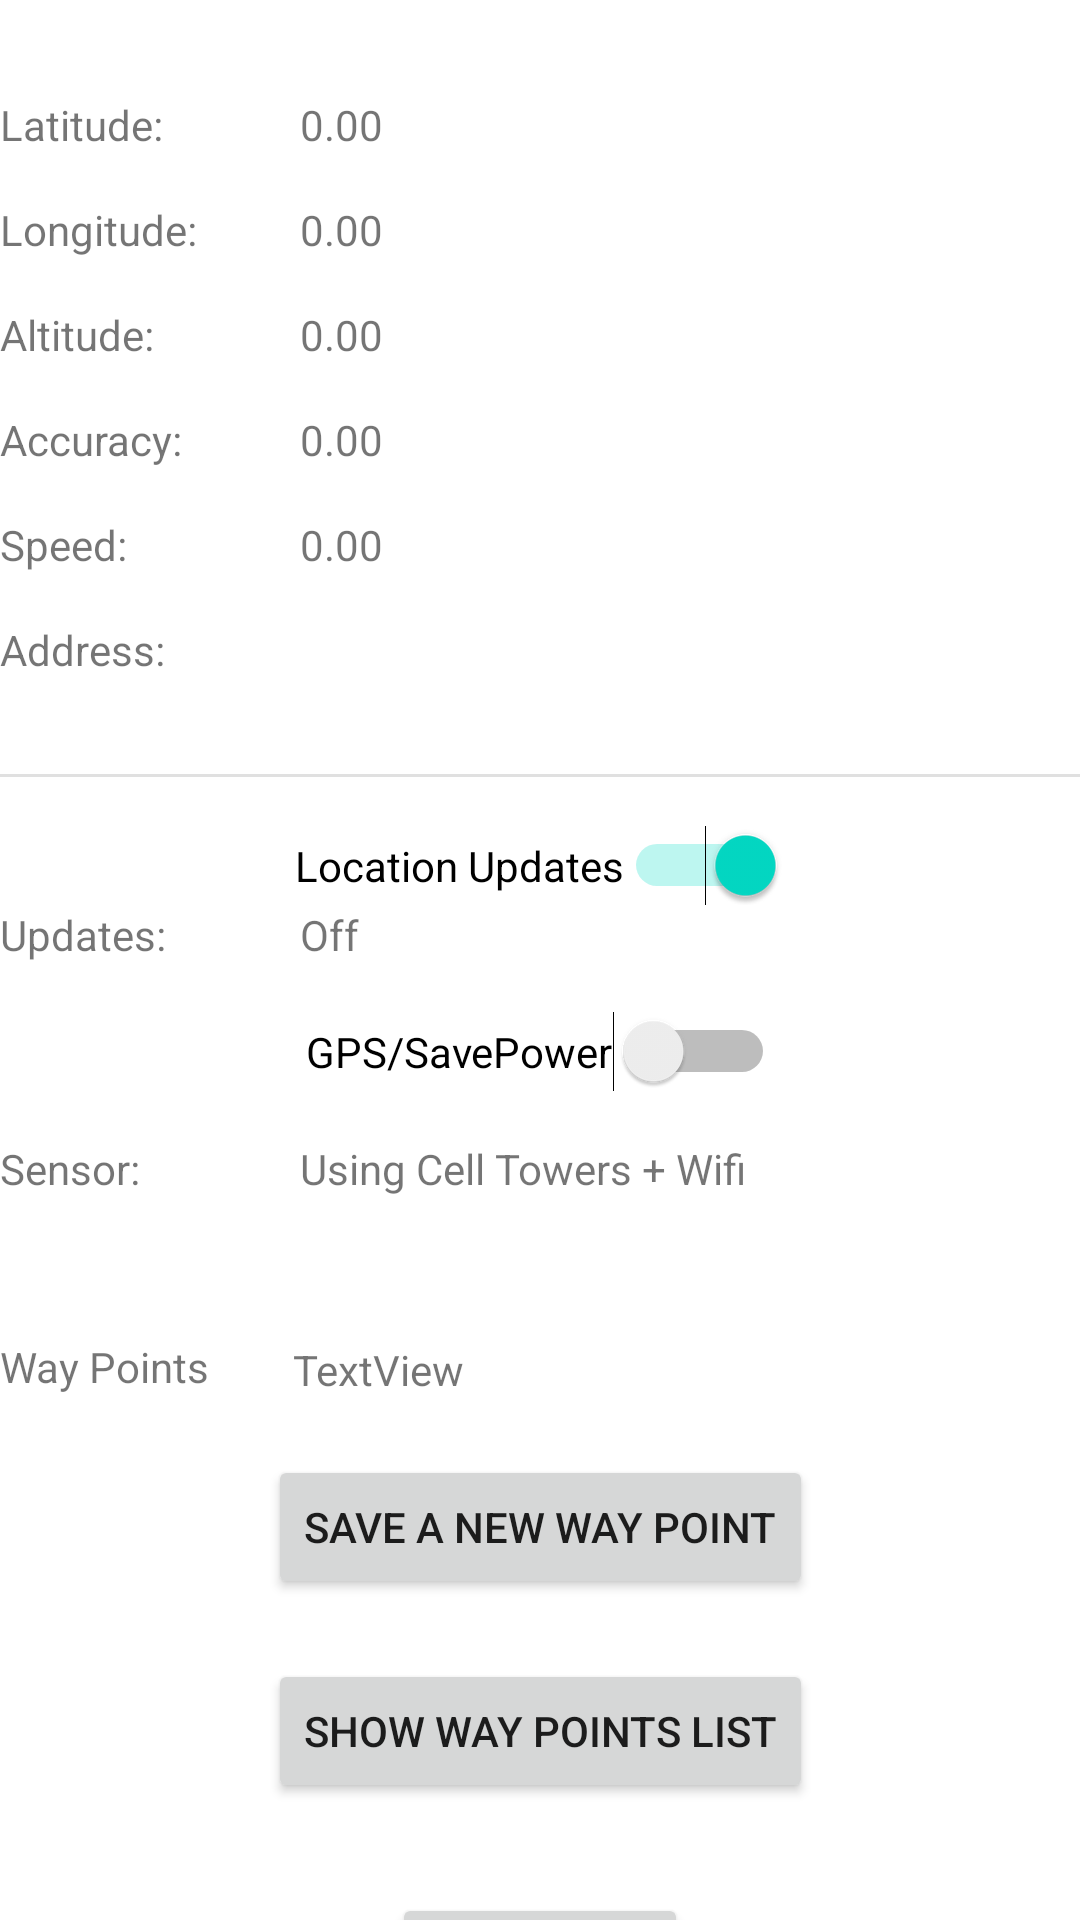

Here is an Android app screen rendered from its layout file. Give the layout XML and the strings, colors and styles it references.
<!-- AndroidManifest.xml: application theme Theme.SimpleGPSTracking -->
<!-- res/layout/activity_main.xml -->
<?xml version="1.0" encoding="utf-8"?>
<androidx.constraintlayout.widget.ConstraintLayout xmlns:android="http://schemas.android.com/apk/res/android"
    xmlns:app="http://schemas.android.com/apk/res-auto"
    xmlns:tools="http://schemas.android.com/tools"
    android:layout_width="match_parent"
    android:layout_height="match_parent"
    tools:context=".MainActivity">

    <TextView
        android:id="@+id/tv_labellat"
        android:layout_width="100dp"
        android:layout_height="wrap_content"
        android:layout_marginTop="32dp"
        android:text="Latitude:"
        app:layout_constraintStart_toStartOf="parent"
        app:layout_constraintTop_toTopOf="parent" />

    <TextView
        android:id="@+id/tv_lat"
        android:layout_width="wrap_content"
        android:layout_height="wrap_content"
        android:layout_marginTop="32dp"
        android:text="0.00"
        app:layout_constraintStart_toEndOf="@+id/tv_labellat"
        app:layout_constraintTop_toTopOf="parent" />

    <TextView
        android:id="@+id/tv_labellon"
        android:layout_width="100dp"
        android:layout_height="wrap_content"
        android:layout_marginTop="16dp"
        android:text="Longitude:"
        app:layout_constraintStart_toStartOf="parent"
        app:layout_constraintTop_toBottomOf="@+id/tv_labellat" />

    <TextView
        android:id="@+id/tv_lon"
        android:layout_width="wrap_content"
        android:layout_height="wrap_content"
        android:layout_marginTop="16dp"
        android:text="0.00"
        app:layout_constraintStart_toEndOf="@+id/tv_labellon"
        app:layout_constraintTop_toBottomOf="@+id/tv_lat" />

    <TextView
        android:id="@+id/tv_labelaltitude"
        android:layout_width="100dp"
        android:layout_height="wrap_content"
        android:layout_marginTop="16dp"
        android:text="Altitude:"
        app:layout_constraintStart_toStartOf="parent"
        app:layout_constraintTop_toBottomOf="@+id/tv_labellon" />

    <TextView
        android:id="@+id/tv_altitude"
        android:layout_width="wrap_content"
        android:layout_height="wrap_content"
        android:text="0.00"
        app:layout_constraintStart_toEndOf="@+id/tv_labelaltitude"
        app:layout_constraintTop_toTopOf="@+id/tv_labelaltitude" />

    <TextView
        android:id="@+id/tv_labelaccuracy"
        android:layout_width="100dp"
        android:layout_height="wrap_content"
        android:layout_marginTop="16dp"
        android:text="Accuracy:"
        app:layout_constraintStart_toStartOf="parent"
        app:layout_constraintTop_toBottomOf="@+id/tv_labelaltitude" />

    <TextView
        android:id="@+id/tv_accuracy"
        android:layout_width="wrap_content"
        android:layout_height="wrap_content"
        android:text="0.00"
        app:layout_constraintStart_toEndOf="@+id/tv_labelaccuracy"
        app:layout_constraintTop_toTopOf="@+id/tv_labelaccuracy" />

    <TextView
        android:id="@+id/tv_labelspeed"
        android:layout_width="100dp"
        android:layout_height="wrap_content"
        android:layout_marginTop="16dp"
        android:text="Speed:"
        app:layout_constraintStart_toStartOf="parent"
        app:layout_constraintTop_toBottomOf="@+id/tv_labelaccuracy" />

    <TextView
        android:id="@+id/tv_speed"
        android:layout_width="wrap_content"
        android:layout_height="wrap_content"
        android:text="0.00"
        app:layout_constraintStart_toEndOf="@+id/tv_labelspeed"
        app:layout_constraintTop_toTopOf="@+id/tv_labelspeed" />

    <TextView
        android:id="@+id/tv_labelsensor"
        android:layout_width="100dp"
        android:layout_height="wrap_content"
        android:layout_marginTop="16dp"
        android:text="Sensor:"
        app:layout_constraintStart_toStartOf="parent"
        app:layout_constraintTop_toBottomOf="@+id/sw_gps" />

    <TextView
        android:id="@+id/tv_sensor"
        android:layout_width="wrap_content"
        android:layout_height="wrap_content"
        android:text="Using Cell Towers + Wifi"
        app:layout_constraintStart_toEndOf="@+id/tv_labelsensor"
        app:layout_constraintTop_toTopOf="@+id/tv_labelsensor" />

    <TextView
        android:id="@+id/tv_labelupdates"
        android:layout_width="100dp"
        android:layout_height="wrap_content"
        android:text="Updates:"
        app:layout_constraintStart_toStartOf="parent"
        app:layout_constraintTop_toBottomOf="@+id/sw_locationsupdates" />

    <TextView
        android:id="@+id/tv_updates"
        android:layout_width="wrap_content"
        android:layout_height="wrap_content"
        android:text="Off"
        app:layout_constraintStart_toEndOf="@+id/tv_labelupdates"
        app:layout_constraintTop_toTopOf="@+id/tv_labelupdates" />

    <Switch
        android:id="@+id/sw_locationsupdates"
        android:layout_width="wrap_content"
        android:layout_height="wrap_content"
        android:layout_marginTop="16dp"
        android:checked="true"
        android:text="Location Updates"
        app:layout_constraintEnd_toEndOf="parent"
        app:layout_constraintStart_toStartOf="parent"
        app:layout_constraintTop_toBottomOf="@+id/divider" />

    <Switch
        android:id="@+id/sw_gps"
        android:layout_width="wrap_content"
        android:layout_height="wrap_content"
        android:layout_marginTop="16dp"
        android:text="GPS/SavePower"
        app:layout_constraintEnd_toEndOf="parent"
        app:layout_constraintStart_toStartOf="parent"
        app:layout_constraintTop_toBottomOf="@+id/tv_labelupdates" />

    <TextView
        android:id="@+id/tv_address"
        android:layout_width="wrap_content"
        android:layout_height="wrap_content"
        app:layout_constraintStart_toEndOf="@+id/tv_labeladdress"
        app:layout_constraintTop_toTopOf="@+id/tv_labeladdress" />

    <TextView
        android:id="@+id/tv_labeladdress"
        android:layout_width="100dp"
        android:layout_height="wrap_content"
        android:layout_marginTop="16dp"
        android:text="Address:"
        app:layout_constraintStart_toStartOf="parent"
        app:layout_constraintTop_toBottomOf="@+id/tv_labelspeed" />

    <View
        android:id="@+id/divider"
        android:layout_width="409dp"
        android:layout_height="1dp"
        android:layout_marginTop="32dp"
        android:background="?android:attr/listDivider"
        app:layout_constraintTop_toBottomOf="@+id/tv_address"
        app:layout_constraintStart_toStartOf="parent"
        tools:layout_editor_absoluteX="1dp" />

    <TextView
        android:id="@+id/tv_labelWayPoints"
        android:layout_width="wrap_content"
        android:layout_height="wrap_content"
        android:layout_marginTop="47dp"
        android:text="Way Points"
        app:layout_constraintStart_toStartOf="parent"
        app:layout_constraintTop_toBottomOf="@+id/tv_labelsensor" />

    <TextView
        android:id="@+id/tv_wayPoints"
        android:layout_width="wrap_content"
        android:layout_height="wrap_content"
        android:layout_marginStart="28dp"
        android:layout_marginTop="48dp"
        android:text="TextView"
        app:layout_constraintStart_toEndOf="@+id/tv_labelWayPoints"
        app:layout_constraintTop_toBottomOf="@+id/tv_sensor" />

    <Button
        android:id="@+id/newWayPointBtn"
        android:layout_width="wrap_content"
        android:layout_height="wrap_content"
        android:layout_marginTop="20dp"
        android:text="Save a New Way Point"
        app:layout_constraintEnd_toEndOf="parent"
        app:layout_constraintStart_toStartOf="parent"
        app:layout_constraintTop_toBottomOf="@+id/tv_labelWayPoints" />

    <Button
        android:id="@+id/wayPointsListBtn"
        android:layout_width="wrap_content"
        android:layout_height="wrap_content"
        android:layout_marginTop="20dp"
        android:text="Show Way Points List"
        app:layout_constraintEnd_toEndOf="parent"
        app:layout_constraintStart_toStartOf="parent"
        app:layout_constraintTop_toBottomOf="@+id/newWayPointBtn" />

    <Button
        android:id="@+id/showMapBtn"
        android:layout_width="wrap_content"
        android:layout_height="wrap_content"
        android:layout_marginTop="30dp"
        android:text="Show Map"
        app:layout_constraintEnd_toEndOf="parent"
        app:layout_constraintStart_toStartOf="parent"
        app:layout_constraintTop_toBottomOf="@+id/wayPointsListBtn" />

</androidx.constraintlayout.widget.ConstraintLayout>
<!-- resources referenced by this layout -->
<resources>
  <style name="Theme.SimpleGPSTracking" parent="Theme.MaterialComponents.DayNight.DarkActionBar">
          
          <item name="colorPrimary">@color/purple_500</item>
          <item name="colorPrimaryVariant">@color/purple_700</item>
          <item name="colorOnPrimary">@color/white</item>
          
          <item name="colorSecondary">@color/teal_200</item>
          <item name="colorSecondaryVariant">@color/teal_700</item>
          <item name="colorOnSecondary">@color/black</item>
          
          <item name="android:statusBarColor" tools:targetApi="l">?attr/colorPrimaryVariant</item>
          
      </style>
  <!-- not gathered from this repository: default colours our renderer supplied (Android Studio template values) -->
  <color name="purple_500">#FF6200EE</color>
  <color name="purple_700">#FF3700B3</color>
  <color name="teal_200">#FF03DAC5</color>
  <color name="teal_700">#FF018786</color>
  <color name="black">#FF000000</color>
  <color name="white">#FFFFFFFF</color>
</resources>
